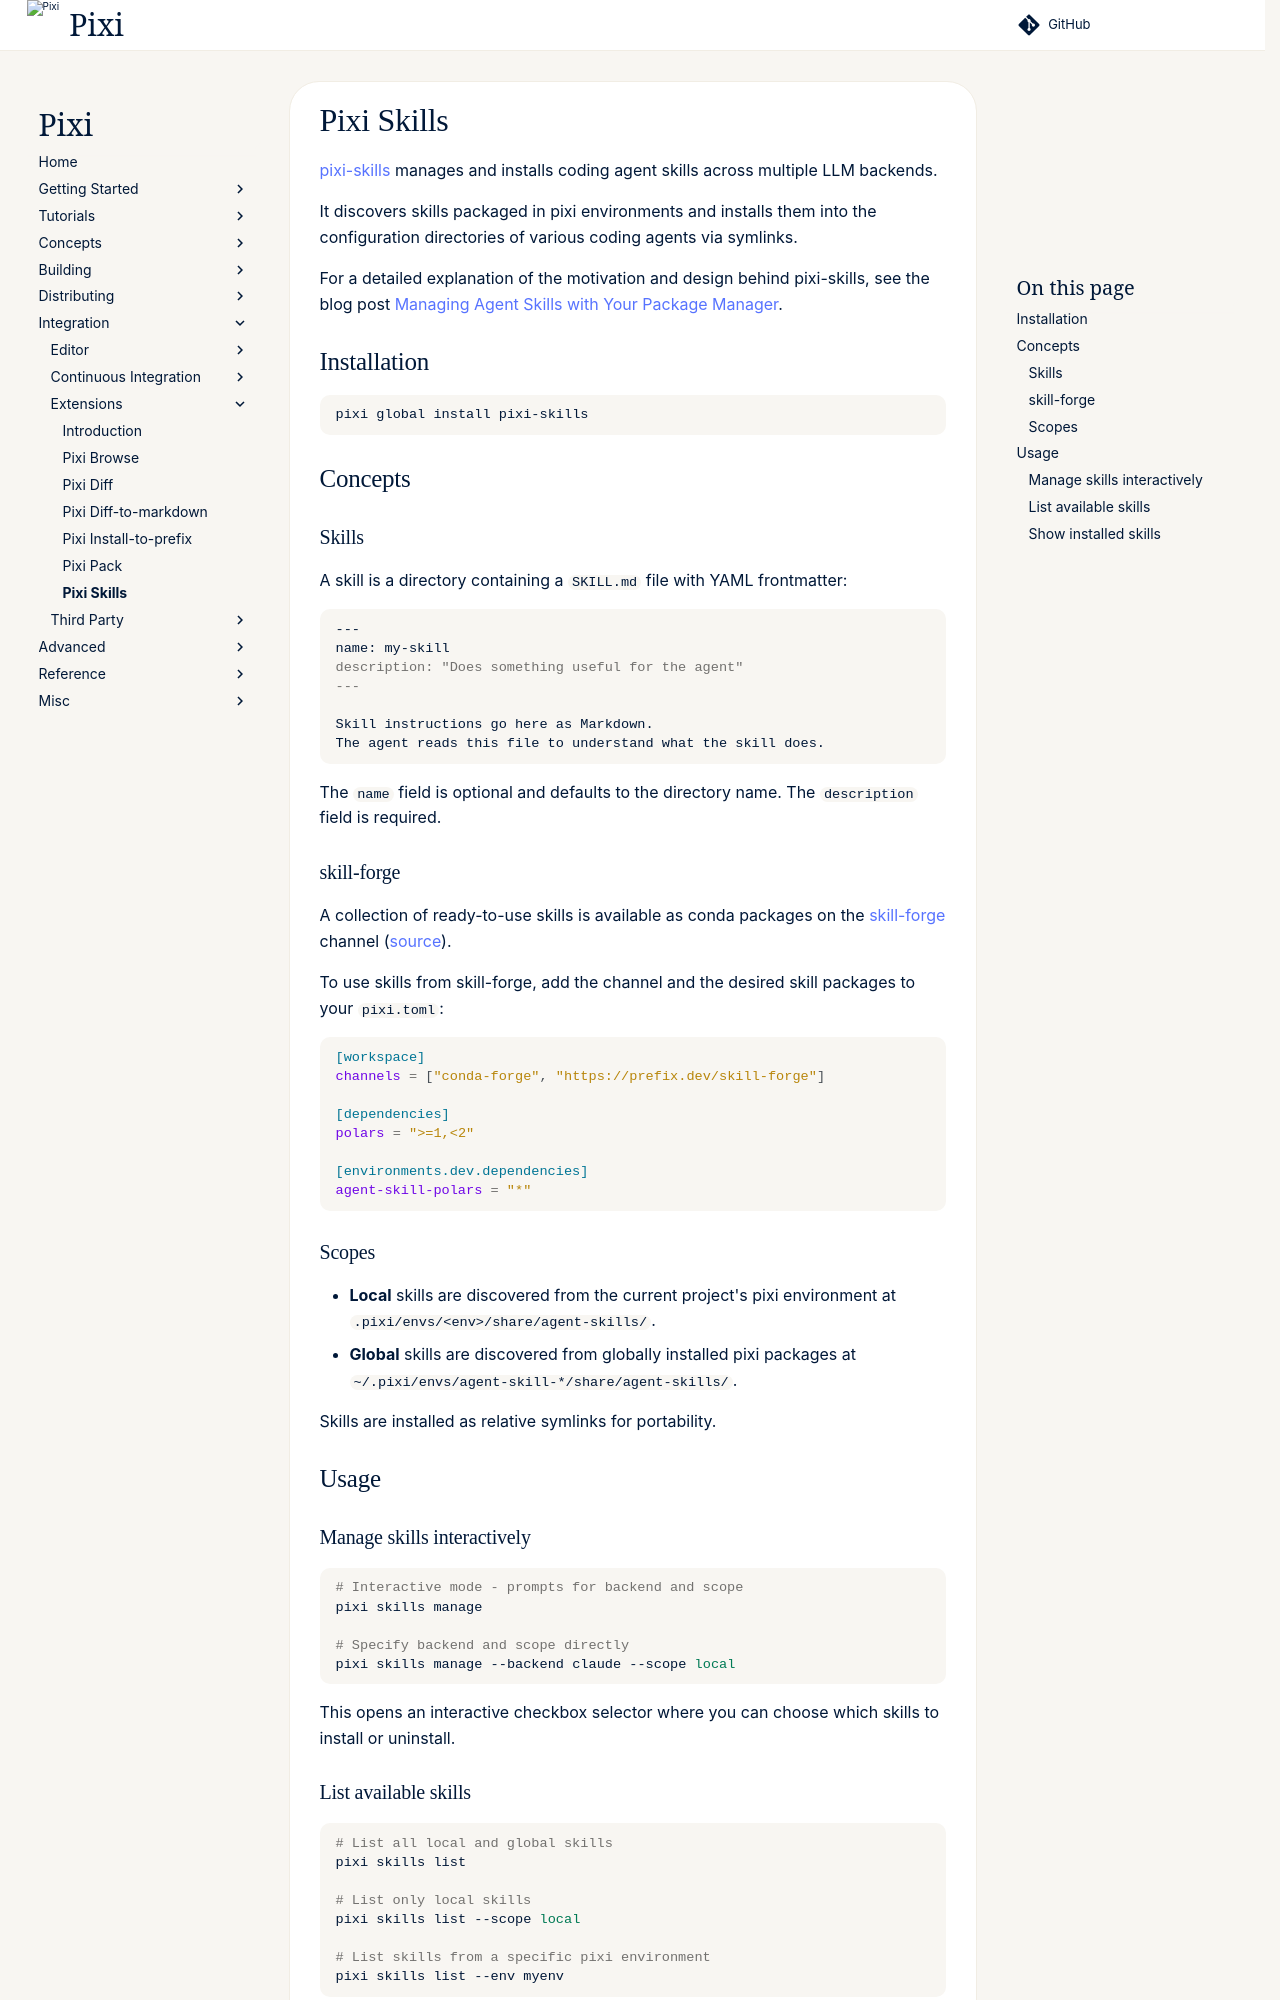

repository: prefix-dev/pixi · page: v0.85.0/integration/extensions/pixi_skills/index.html · generator: sphinx

[pixi-skills](https://github.com/pavelzw/pixi-skills) manages and installs coding agent skills across multiple LLM backends.

It discovers skills packaged in pixi environments and installs them into the configuration directories of various coding agents via symlinks.

For a detailed explanation of the motivation and design behind pixi-skills, see the blog post [Managing Agent Skills with Your Package Manager](https://pavel.pink/blog/pixi-skills).

## Installation

```bash
pixi global install pixi-skills
```

## Concepts

### Skills

A skill is a directory containing a `SKILL.md` file with YAML frontmatter:

```markdown
---
name: my-skill
description: "Does something useful for the agent"
---

Skill instructions go here as Markdown.
The agent reads this file to understand what the skill does.
```

The `name` field is optional and defaults to the directory name.
The `description` field is required.

### skill-forge

A collection of ready-to-use skills is available as conda packages on the [skill-forge](https://prefix.dev/channels/skill-forge) channel ([source](https://github.com/pavelzw/skill-forge)).

To use skills from skill-forge, add the channel and the desired skill packages to your `pixi.toml`:

```toml
[workspace]
channels = ["conda-forge", "https://prefix.dev/skill-forge"]

[dependencies]
polars = ">=1,<2"

[environments.dev.dependencies]
agent-skill-polars = "*"
```

### Scopes

- **Local** skills are discovered from the current project's pixi environment at `.pixi/envs/<env>/share/agent-skills/`.
- **Global** skills are discovered from globally installed pixi packages at `~/.pixi/envs/agent-skill-*/share/agent-skills/`.

Skills are installed as relative symlinks for portability.

## Usage
